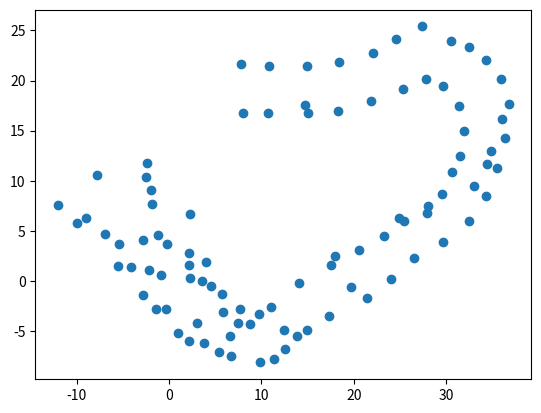

This chart was generated by the following Python code:
import matplotlib.pyplot as plt
import re

input = """Landmark 0: (14.888235, 21.430733)
Landmark 1: (10.853034, 21.494581)
Landmark 2: (7.764070, 21.624407)
Landmark 3: (8.034352, 16.732873)
Landmark 4: (14.759435, 17.524787)
Landmark 5: (10.743333, 16.759476)
Landmark 6: (15.054908, 16.776453)
Landmark 7: (18.246193, 16.959718)
Landmark 8: (18.402503, 21.860271)
Landmark 9: (21.922005, 17.977481)
Landmark 10: (22.096951, 22.773922)
Landmark 11: (25.289111, 19.136025)
Landmark 12: (24.571228, 24.138069)
Landmark 13: (27.782409, 20.181180)
Landmark 14: (27.360390, 25.392425)
Landmark 15: (29.672501, 19.477636)
Landmark 16: (30.568847, 23.944132)
Landmark 17: (31.432521, 17.479230)
Landmark 18: (31.993839, 14.944692)
Landmark 19: (32.489151, 23.372553)
Landmark 20: (30.683798, 10.831585)
Landmark 21: (34.381926, 22.041917)
Landmark 22: (35.904994, 20.164293)
Landmark 23: (36.031725, 16.188720)
Landmark 24: (34.422642, 11.699931)
Landmark 25: (33.008637, 9.470800)
Landmark 26: (34.893493, 12.924198)
Landmark 27: (36.788156, 17.641806)
Landmark 28: (34.358282, 8.439762)
Landmark 29: (36.438671, 14.214787)
Landmark 30: (27.924076, 6.740515)
Landmark 31: (28.007661, 7.429466)
Landmark 32: (29.573858, 8.710428)
Landmark 33: (35.487862, 11.234396)
Landmark 34: (29.673305, 3.914757)
Landmark 35: (32.528797, 6.004266)
Landmark 36: (24.922906, 6.241547)
Landmark 37: (31.475854, 12.489996)
Landmark 38: (26.518600, 2.246101)
Landmark 39: (23.252208, 4.435330)
Landmark 40: (24.012649, 0.232904)
Landmark 41: (20.602041, 3.116945)
Landmark 42: (25.447625, 5.950599)
Landmark 43: (19.679571, -0.659155)
Landmark 44: (17.507317, 1.621058) 
Landmark 45: (18.013665, 2.437281)
Landmark 46: (17.318959, -3.550861)
Landmark 47: (21.415927, -1.667377)
Landmark 48: (14.075785, -0.186180)
Landmark 49: (12.498434, -4.855880)
Landmark 50: (8.712728, -4.330740)
Landmark 51: (9.801031, -8.143791)
Landmark 52: (6.649527, -5.491080)
Landmark 53: (13.808788, -5.516981)
Landmark 54: (11.009881, -2.582841)
Landmark 55: (5.424049, -7.142018)
Landmark 56: (2.148537, -5.954233)
Landmark 57: (3.020895, -4.172382)
Landmark 58: (0.967174, -5.183870)
Landmark 59: (11.331704, -7.768128)
Landmark 60: (2.194074, 1.579906)
Landmark 61: (9.741414, -3.346284)
Landmark 62: (3.802750, -6.211943)
Landmark 63: (14.902073, -4.923599)
Landmark 64: (5.847267, -3.108676)
Landmark 65: (7.476915, -4.166806)
Landmark 66: (12.529459, -6.785912)
Landmark 67: (-0.350268, -2.795639)
Landmark 68: (4.510628, -0.537062)
Landmark 69: (-0.908825, 0.557261)
Landmark 70: (5.697863, -1.265542)
Landmark 71: (4.043729, 1.872269)
Landmark 72: (-1.166027, 4.616437)
Landmark 73: (7.658408, -2.770152)
Landmark 74: (2.184997, 2.799746)
Landmark 75: (6.661527, -7.528113)
Landmark 76: (-0.223327, 3.657110)
Landmark 77: (3.564803, 0.029220)
Landmark 78: (-2.854483, 4.130308)
Landmark 79: (-5.547680, 1.513924)
Landmark 80: (-1.847656, 7.631833)
Landmark 81: (-2.782986, -1.384157)
Landmark 82: (-1.369803, -2.782186)
Landmark 83: (-1.921713, 9.072683)
Landmark 84: (2.212720, 0.308875)
Landmark 85: (2.274170, 6.722714)
Landmark 86: (-2.524363, 10.358393)
Landmark 87: (-2.138250, 1.132502)
Landmark 88: (-2.363917, 11.728754)
Landmark 89: (-4.139314, 1.382786)
Landmark 90: (-5.471940, 3.699531)
Landmark 91: (-7.773289, 10.597868)
Landmark 92: (-6.951994, 4.705010)
Landmark 93: (-8.988372, 6.267833)
Landmark 94: (-12.059311, 7.604403)
Landmark 95: (-9.954777, 5.743077)"""

landmarks = input.split("\n")
x = []
y = []
for i in range(len(landmarks)):
    tokens = re.split(r'[( ,)]', landmarks[i].strip())
    x.append(float(tokens[3]))
    y.append(float(tokens[5]))

print(x)
print(y)
plt.scatter(x, y)
plt.show()
# print(landmarks)